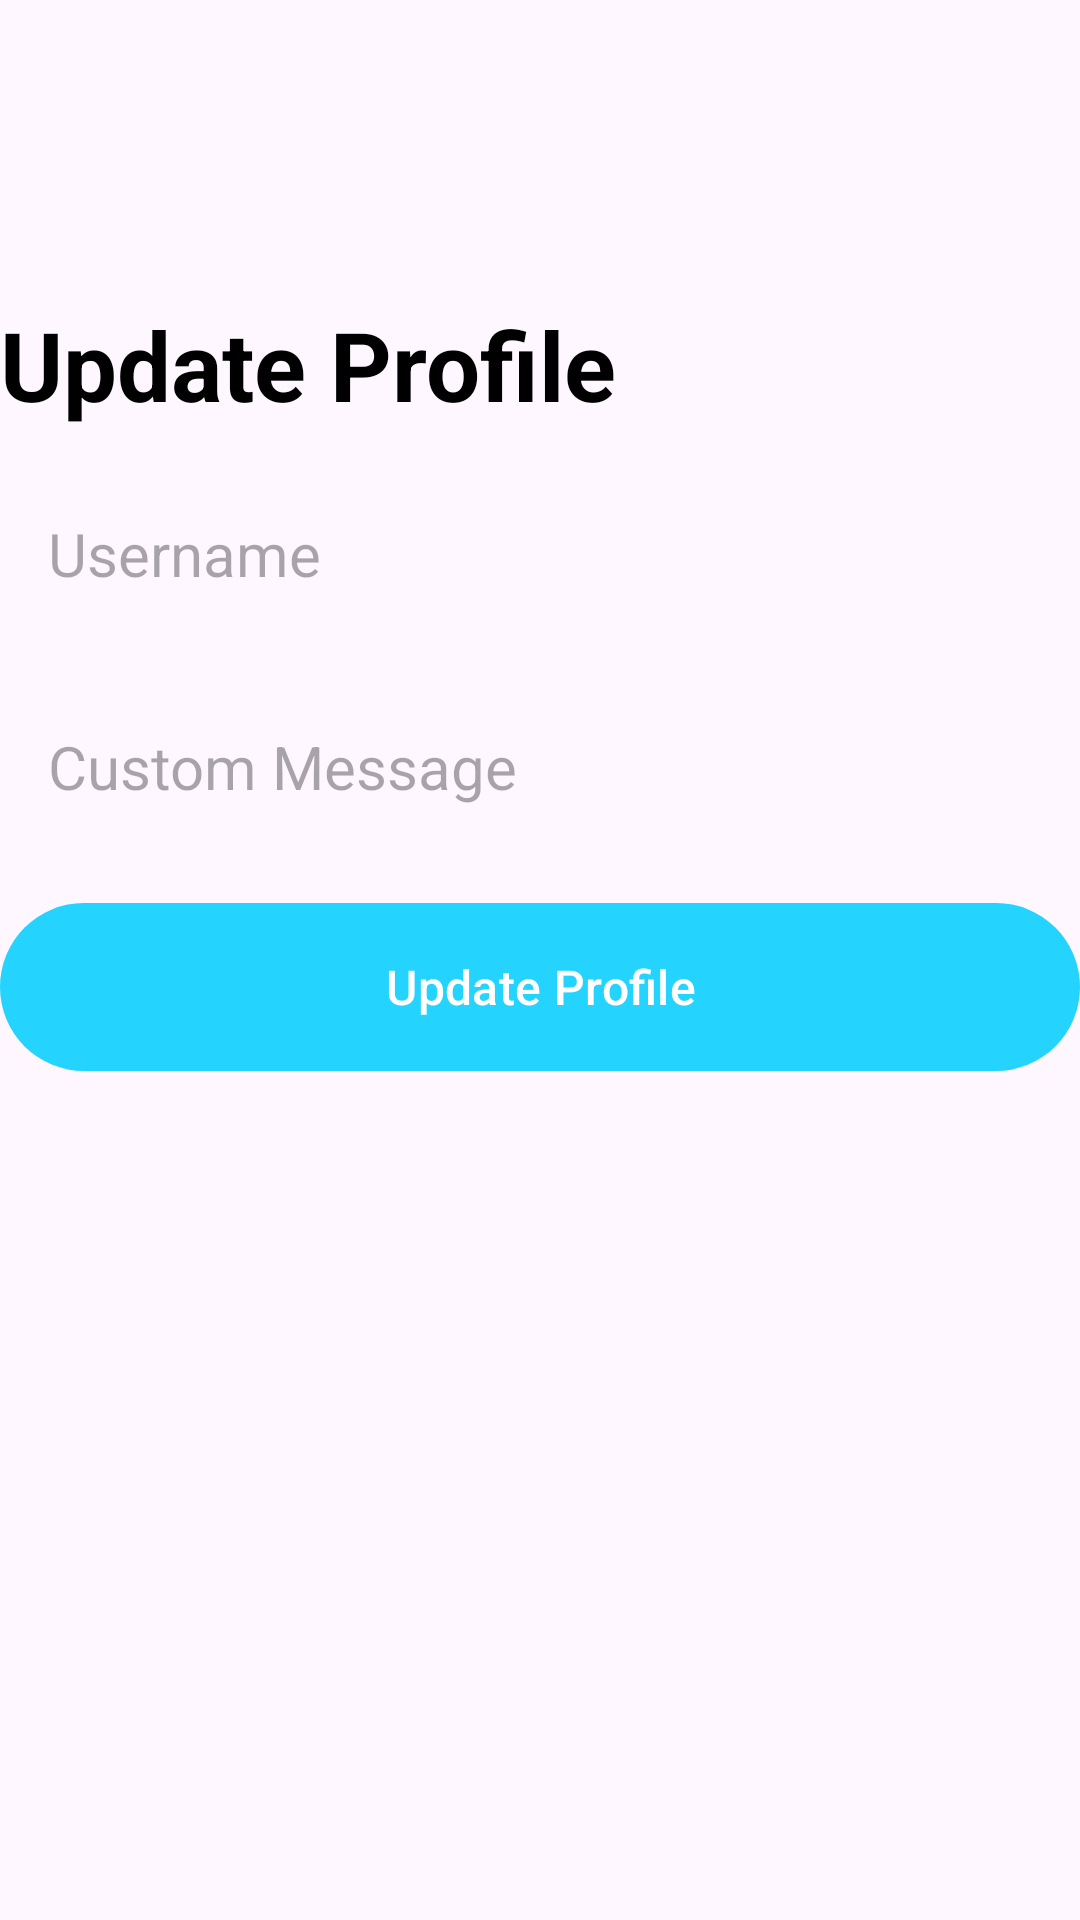

Write the Android layout XML for this screen, with the resource values it uses.
<!-- AndroidManifest.xml: application theme Theme.NotetakingApp4 -->
<!-- res/layout/activity_update_profile.xml -->
<?xml version="1.0" encoding="utf-8"?>
<RelativeLayout xmlns:android="http://schemas.android.com/apk/res/android"
    xmlns:app="http://schemas.android.com/apk/res-auto"
    xmlns:tools="http://schemas.android.com/tools"
    android:layout_width="match_parent"
    android:layout_height="match_parent"
    android:layout_marginVertical="16dp"
    android:layout_marginHorizontal="32dp"
    tools:context=".CreateAccountActivity">

    <LinearLayout
        android:layout_width="match_parent"
        android:layout_height="wrap_content"
        android:paddingTop="100dp"
        android:orientation="vertical"
        android:id="@+id/hello_text">

        <TextView
            android:layout_width="match_parent"
            android:layout_height="wrap_content"
            android:text="Update Profile"
            android:textStyle="bold"
            android:textSize="32sp"
            android:textColor="@color/black"/>

    </LinearLayout>

    <LinearLayout
        android:layout_width="match_parent"
        android:layout_height="wrap_content"
        android:layout_below="@id/hello_text"
        android:orientation="vertical"
        android:id="@+id/form_layout">

        <EditText
            android:layout_width="match_parent"
            android:layout_height="wrap_content"
            android:id="@+id/username_edit_text"
            android:hint="Username"
            android:textSize="20sp"
            android:background="@drawable/rounded_corner"
            android:padding="16dp"
            android:layout_marginTop="12dp"
            />
        <EditText
            android:layout_width="match_parent"
            android:layout_height="wrap_content"
            android:id="@+id/customMessage_edit_text"
            android:hint="Custom Message"
            android:textSize="20sp"
            android:background="@drawable/rounded_corner"
            android:padding="16dp"
            android:layout_marginTop="12dp"
            />


        <com.google.android.material.button.MaterialButton
            android:layout_width="match_parent"
            android:id="@+id/update_profile_btn"
            android:layout_height="64dp"
            android:text="Update Profile"
            android:layout_marginTop="12dp"
            android:textSize="16sp"
            />

    </LinearLayout>

</RelativeLayout>
<!-- resources referenced by this layout -->
<resources>
  <color name="black">#FF000000</color>
  <style name="Theme.NotetakingApp4" parent="Base.Theme.NotetakingApp4" />
  <style name="Base.Theme.NotetakingApp4" parent="Theme.Material3.DayNight.NoActionBar">
          
          
          <item name="colorPrimary">@color/my_primary</item>
  
      </style>
  <color name="my_primary">#FF24D3FE</color>
</resources>
